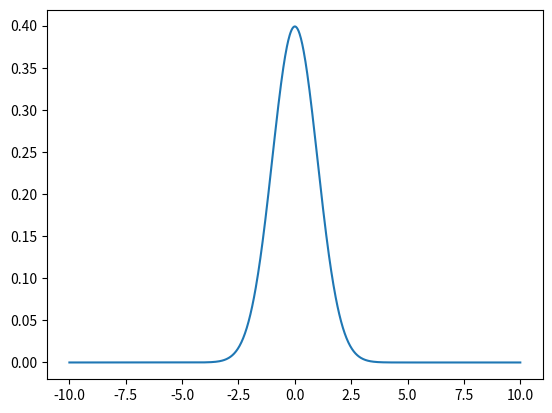
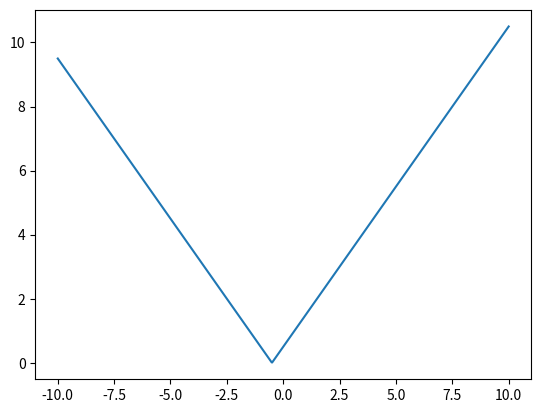

These charts were generated, in order, by the following Python code:
# -*- coding:utf-8 -*-
# carete by steve at  2018 / 07 / 05　15:30

import numpy as np
import scipy as sp

import matplotlib.pyplot as plt

import math


def gaussian_distribution(x, miu, sigma):
    # print('sigma',sigma)
    a = 1.0 / sigma / math.sqrt(2.0 * 3.1415926)
    b = -1.0 * ((x - miu) * (x - miu) / 2.0 / sigma / sigma)
    # if math.isnan(a):
    #     print('a is nan', x, miu, sigma)
    # if math.isnan(b):
    #     print('b is nan', x, miu, sigma)
    # print(a * math.exp(b))#,a,b, x,miu,sigma)
    if math.isnan(math.exp(b)):
        print('error:', b)
        return -10000.0
    else:
        return a * math.exp(b)


if __name__ == '__main__':
    gaussian_pdf_v = np.vectorize(gaussian_distribution)

    x = np.linspace(-10.0, 10.0, 1000)
    plt.figure()
    plt.plot(x, gaussian_pdf_v(x, 0.0, 1.0))

    z = x + 1.0
    plt.figure()
    plt.plot(x, np.abs(np.log(gaussian_pdf_v(z, 0.0, 1.0) / gaussian_pdf_v(x, 0.0, 1.0))))

    plt.show()
